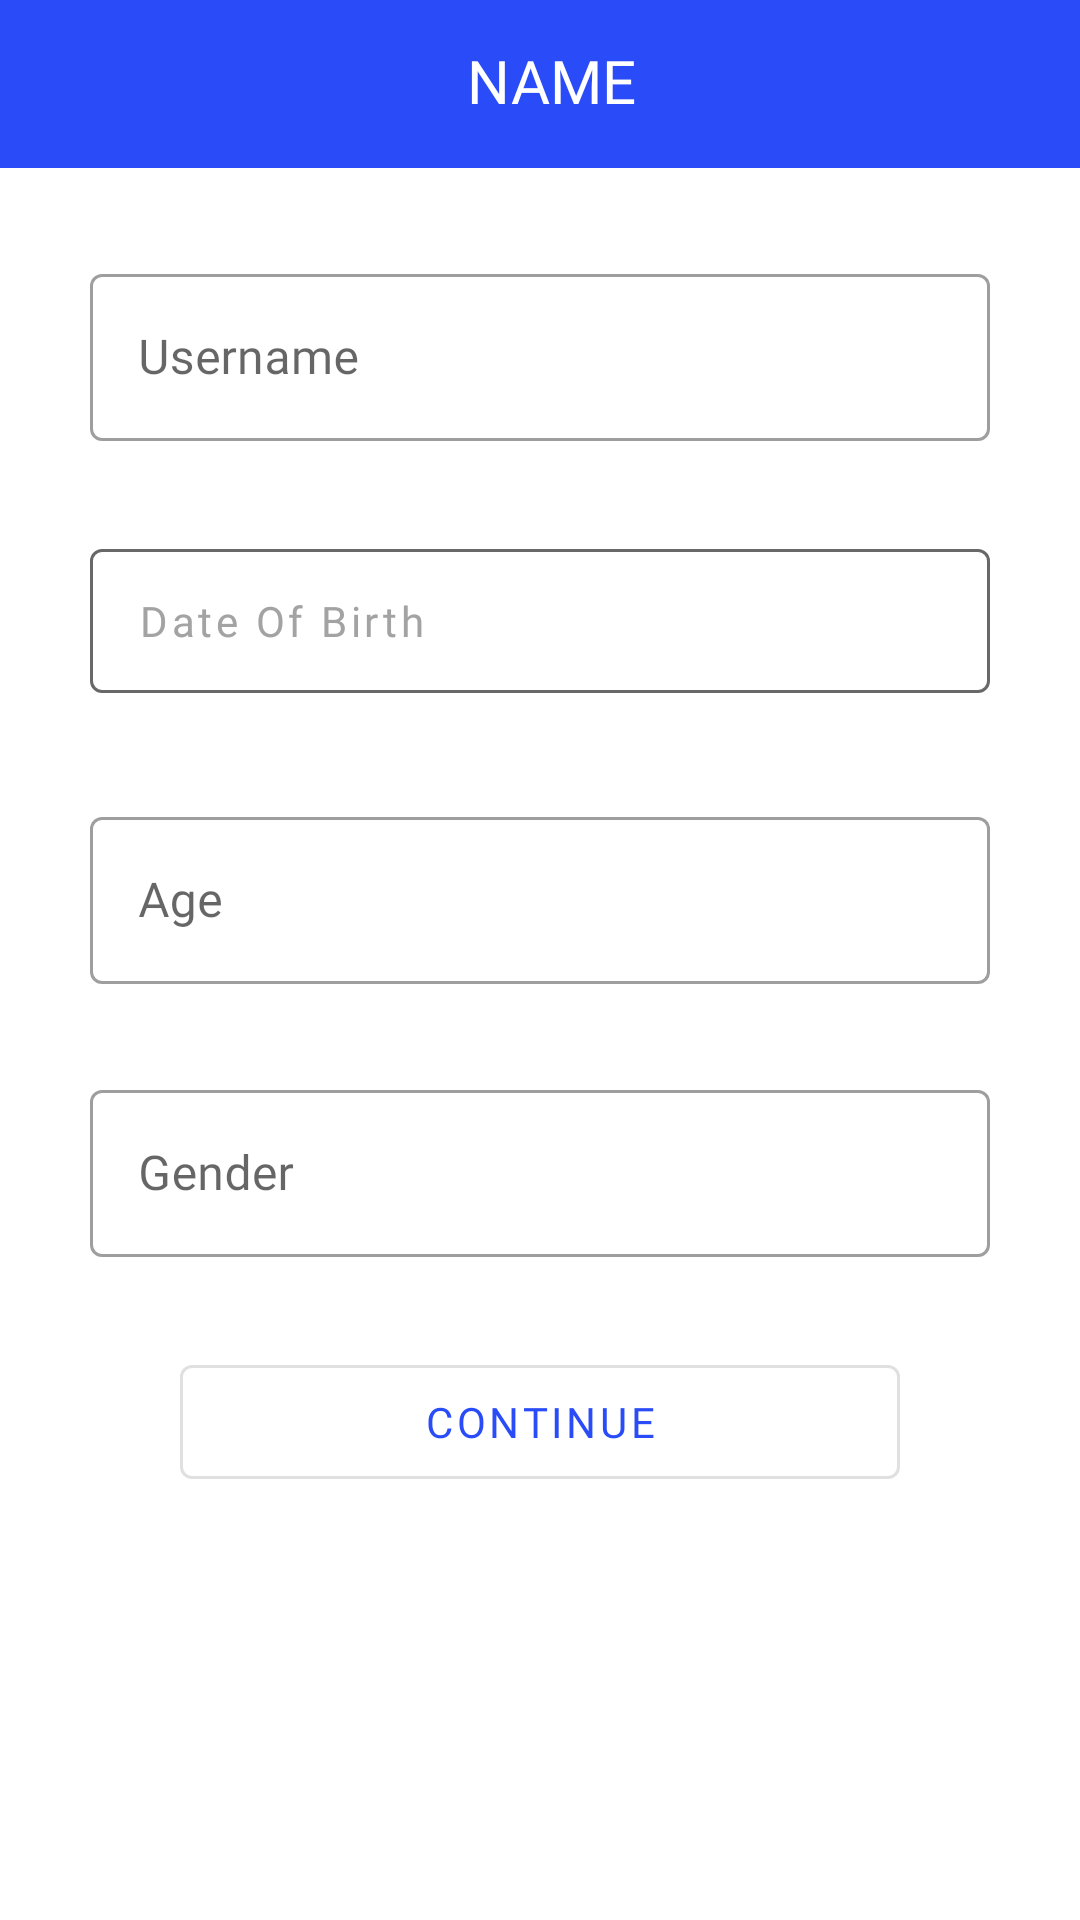

This screen was rendered from an Android layout file. Write that file and the resources it references.
<!-- AndroidManifest.xml: application theme Theme.PatientMonitoringSystem -->
<!-- res/layout/patient_details_dialog_layout.xml -->
<?xml version="1.0" encoding="utf-8"?>
<androidx.constraintlayout.widget.ConstraintLayout xmlns:android="http://schemas.android.com/apk/res/android"
    android:layout_width="match_parent"
    android:layout_height="match_parent"
    xmlns:app="http://schemas.android.com/apk/res-auto"
    xmlns:tools="http://schemas.android.com/tools">

    <com.google.android.material.appbar.AppBarLayout
        android:id="@+id/appBar"
        android:layout_width="match_parent"
        android:layout_height="wrap_content"
        android:theme="@style/ThemeOverlay.AppCompat.Dark.ActionBar"
        app:layout_constraintEnd_toEndOf="parent"
        app:layout_constraintStart_toStartOf="parent"
        app:layout_constraintTop_toTopOf="parent">

        <androidx.appcompat.widget.Toolbar
            android:id="@+id/toolbar"
            android:layout_width="match_parent"
            android:layout_height="?actionBarSize"
            android:layout_marginEnd="8dp"
            app:layout_scrollFlags="scroll|enterAlways"
            app:popupTheme="@style/ThemeOverlay.AppCompat.Light">

            <RelativeLayout
                android:layout_width="match_parent"
                android:layout_height="wrap_content">

                <TextView
                    android:layout_width="wrap_content"
                    android:layout_height="wrap_content"
                    android:layout_centerInParent="true"
                    android:fontFamily="@font/ubuntu_bold"
                    android:gravity="center_vertical"
                    android:includeFontPadding="false"
                    android:text="@string/name"
                    android:textColor="@color/colorWhite"
                    android:textSize="20sp"
                    tools:ignore="RelativeOverlap" />

            </RelativeLayout>

        </androidx.appcompat.widget.Toolbar>

    </com.google.android.material.appbar.AppBarLayout>

    <com.google.android.material.textfield.TextInputLayout
        android:id="@+id/createTextInputLayoutName"
        style="@style/Widget.MaterialComponents.TextInputLayout.OutlinedBox"
        android:layout_width="match_parent"
        android:layout_height="wrap_content"
        android:layout_margin="30dp"
        android:layout_marginTop="16dp"
        android:hint="@string/username"
        app:endIconMode="custom"
        app:endIconTint="@color/colorPrimary"
        app:layout_constraintTop_toBottomOf="@+id/appBar"
        tools:layout_editor_absoluteX="30dp">

        <com.google.android.material.textfield.TextInputEditText
            android:id="@+id/edittextName"
            android:layout_width="match_parent"
            android:layout_height="wrap_content"
            android:fontFamily="@font/ubuntu_regular" />

    </com.google.android.material.textfield.TextInputLayout>

    <com.google.android.material.button.MaterialButton
        android:id="@+id/createTextInputLayoutBd"
        android:layout_width="match_parent"
        android:layout_height="60dp"
        android:layout_margin="30dp"
        android:layout_marginTop="16dp"
        android:fontFamily="@font/ubuntu_regular"
        android:text="@string/birthday"
        android:textAlignment="textStart"
        android:textAllCaps="false"
        app:strokeColor="#686868"
        android:textColor="#A3A3A3"
        app:layout_constraintTop_toBottomOf="@+id/createTextInputLayoutName"
        style="@style/Widget.MaterialComponents.Button.OutlinedButton"/>

    <com.google.android.material.textfield.TextInputLayout
        android:id="@+id/createTextInputLayoutAge"
        style="@style/Widget.MaterialComponents.TextInputLayout.OutlinedBox"
        android:layout_width="match_parent"
        android:layout_height="wrap_content"
        android:layout_margin="30dp"
        android:layout_marginTop="16dp"
        android:hint="@string/age"
        app:endIconMode="custom"
        app:endIconTint="@color/colorPrimary"
        app:layout_constraintTop_toBottomOf="@+id/createTextInputLayoutBd"
        tools:layout_editor_absoluteX="30dp">

        <com.google.android.material.textfield.TextInputEditText
            android:id="@+id/edittextAge"
            android:layout_width="match_parent"
            android:layout_height="wrap_content"
            android:enabled="false"
            android:fontFamily="@font/ubuntu_regular" />

    </com.google.android.material.textfield.TextInputLayout>

    <com.google.android.material.textfield.TextInputLayout
        android:id="@+id/createTextInputLayoutGender"
        style="@style/Widget.MaterialComponents.TextInputLayout.OutlinedBox"
        android:layout_width="match_parent"
        android:layout_height="wrap_content"
        android:layout_margin="30dp"
        android:layout_marginTop="16dp"
        android:hint="@string/gender"
        app:endIconMode="custom"
        app:endIconTint="@color/colorPrimary"
        app:layout_constraintTop_toBottomOf="@+id/createTextInputLayoutAge"
        tools:layout_editor_absoluteX="30dp">

        <com.google.android.material.textfield.TextInputEditText
            android:id="@+id/edittextGender"
            android:layout_width="match_parent"
            android:layout_height="wrap_content"
            android:fontFamily="@font/ubuntu_regular" />

    </com.google.android.material.textfield.TextInputLayout>

    <com.google.android.material.button.MaterialButton
        android:id="@+id/buttonContinue"
        android:layout_width="match_parent"
        android:layout_height="50dp"
        android:layout_marginStart="60dp"
        android:layout_marginEnd="60dp"
        android:layout_marginTop="30dp"
        android:fontFamily="@font/ubuntu_bold"
        android:text="@string/continue1"
        app:layout_constraintTop_toBottomOf="@+id/createTextInputLayoutGender"
        style="@style/Widget.MaterialComponents.Button.OutlinedButton"/>

    <ProgressBar
        android:id="@+id/progressBarNameDialog"
        android:layout_width="40dp"
        android:layout_height="40dp"
        android:layout_gravity="center"
        android:layout_margin="30dp"
        android:visibility="gone"
        app:layout_constraintBottom_toBottomOf="@+id/buttonContinue"
        app:layout_constraintEnd_toEndOf="@+id/buttonContinue"
        app:layout_constraintStart_toStartOf="@+id/buttonContinue"
        app:layout_constraintTop_toTopOf="@+id/buttonContinue" />

</androidx.constraintlayout.widget.ConstraintLayout>
<!-- resources referenced by this layout -->
<resources>
  <color name="colorPrimary">#294CF8</color>
  <color name="colorWhite">#FFFFFFFF</color>
  <string name="age">Age</string>
  <string name="birthday">Date Of Birth</string>
  <string name="continue1">Continue</string>
  <string name="gender">Gender</string>
  <string name="name">NAME</string>
  <string name="username">Username</string>
  <style name="Theme.PatientMonitoringSystem" parent="Theme.MaterialComponents.DayNight.DarkActionBar">
          
          <item name="colorPrimary">@color/colorPrimaryDark</item>
          <item name="colorPrimaryVariant">@color/colorPrimaryDark</item>
          <item name="colorOnPrimary">@color/colorWhite</item>
          <item name="windowActionBar">false</item>
          <item name="windowNoTitle">true</item>
          
          <item name="colorSecondary">@color/colorAccent</item>
          <item name="colorSecondaryVariant">@color/colorAccent</item>
          <item name="colorOnSecondary">@color/colorBlack</item>
          
          <item name="android:statusBarColor" tools:targetApi="l">?attr/colorPrimaryVariant</item>
          
      </style>
  <color name="colorPrimaryDark">#294CF8</color>
  <color name="colorAccent">#294CF8</color>
  <color name="colorBlack">#FF000000</color>
</resources>
